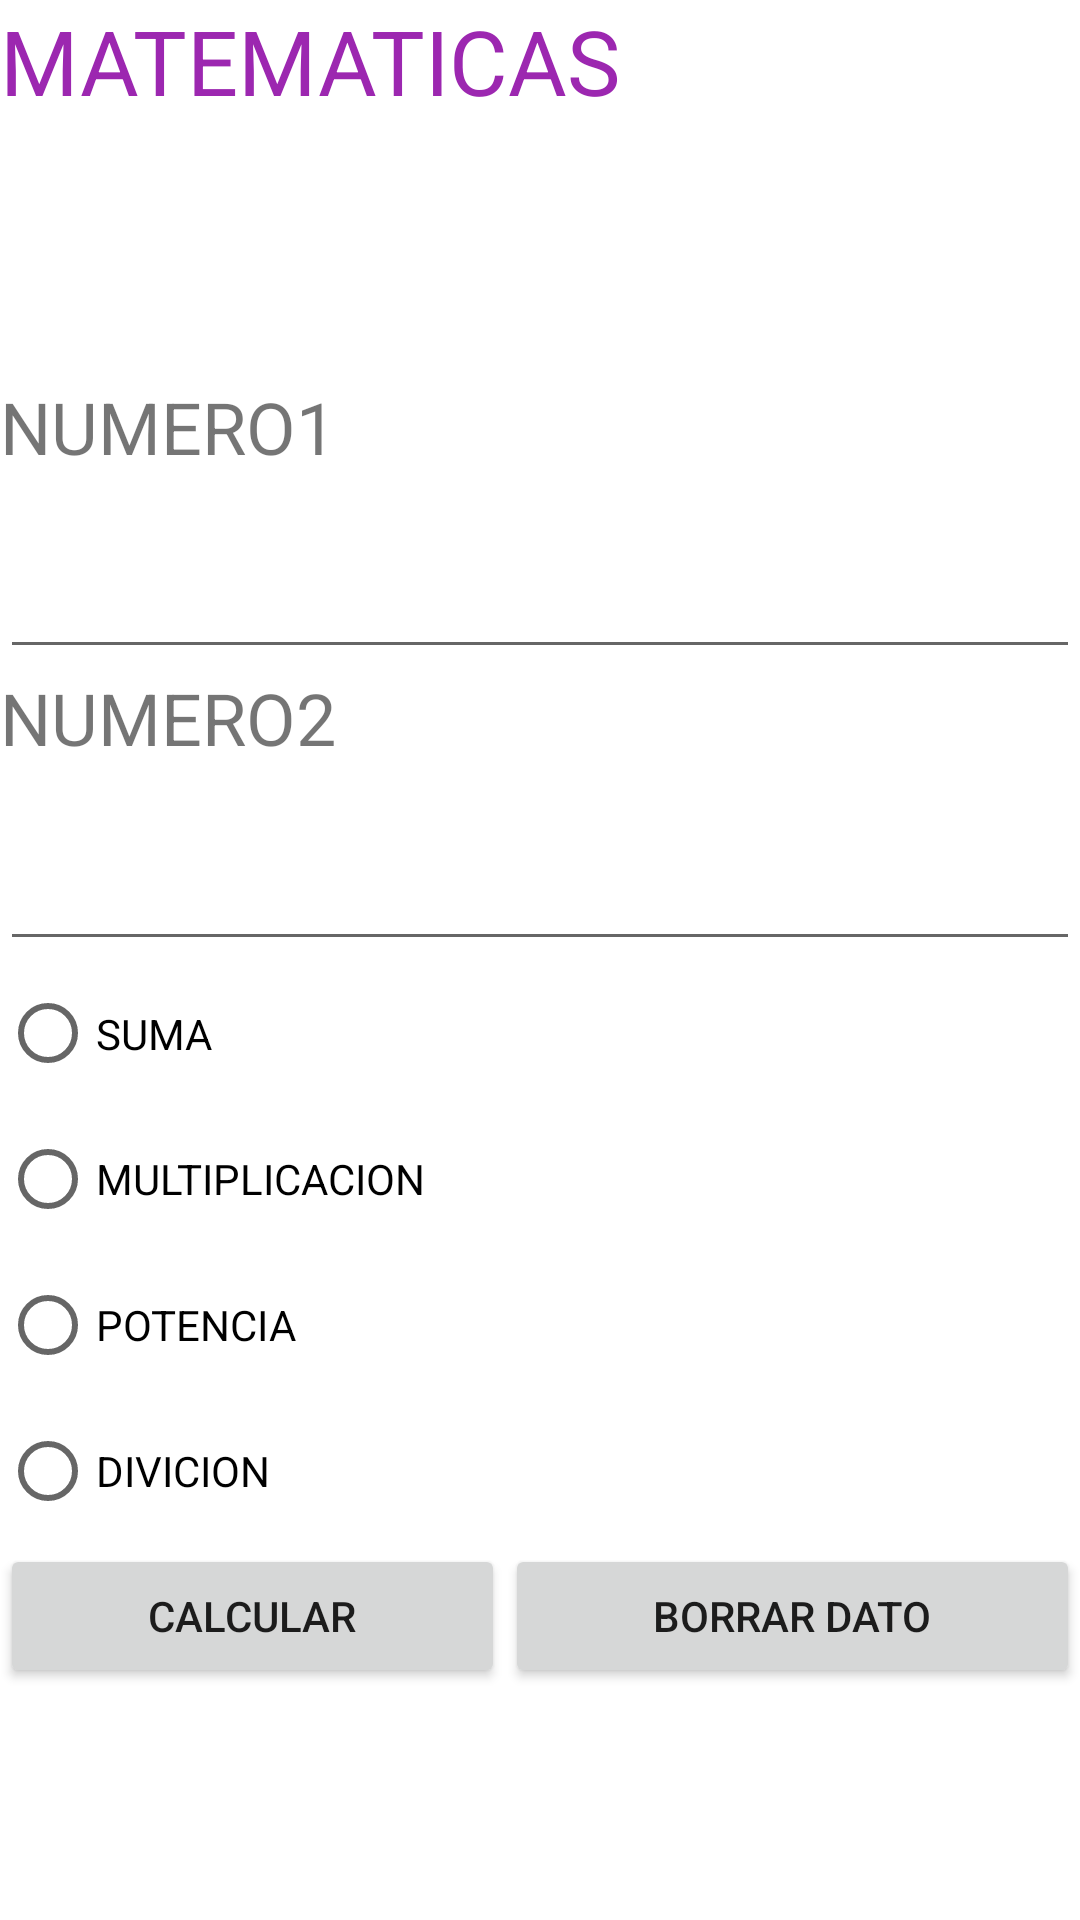

This screen was rendered from an Android layout file. Write that file and the resources it references.
<!-- AndroidManifest.xml: application theme Theme.TallerUnimagUno -->
<!-- res/layout/activity_matematicas.xml -->
<?xml version="1.0" encoding="utf-8"?>
<LinearLayout xmlns:android="http://schemas.android.com/apk/res/android"
    xmlns:app="http://schemas.android.com/apk/res-auto"
    xmlns:tools="http://schemas.android.com/tools"
    android:layout_width="match_parent"
    android:layout_height="match_parent"
    android:orientation="vertical"
    tools:context=".MatematicasActivity">

    <LinearLayout
        android:layout_width="match_parent"
        android:layout_height="match_parent"
        android:layout_weight="1.5"
        android:orientation="vertical">

        <TextView
            android:id="@+id/textView3"
            android:layout_width="match_parent"
            android:layout_height="wrap_content"
            android:shadowColor="#673AB7"
            android:text="@string/matematicas"
            android:textColor="#9C27B0"
            android:textSize="30sp" />
    </LinearLayout>

    <LinearLayout
        android:layout_width="match_parent"
        android:layout_height="match_parent"
        android:layout_weight="1.3"
        android:orientation="vertical">

        <TextView
            android:id="@+id/textView"
            android:layout_width="match_parent"
            android:layout_height="wrap_content"
            android:layout_weight="0.5"
            android:text="@string/numero1"
            android:textSize="24sp" />

        <EditText
            android:id="@+id/edtn1"
            android:layout_width="match_parent"
            android:layout_height="wrap_content"
            android:layout_weight="0.5"
            android:ems="10"
            android:inputType="number|numberDecimal" />

        <TextView
            android:id="@+id/textView2"
            android:layout_width="match_parent"
            android:layout_height="wrap_content"
            android:layout_weight="0.5"
            android:text="@string/numero2"
            android:textSize="24sp" />

        <EditText
            android:id="@+id/edtn2"
            android:layout_width="match_parent"
            android:layout_height="wrap_content"
            android:layout_weight="0.5"
            android:ems="10"
            android:inputType="number|numberDecimal" />
    </LinearLayout>

    <LinearLayout
        android:layout_width="match_parent"
        android:layout_height="match_parent"
        android:layout_weight="1.3"
        android:orientation="horizontal">

        <RadioGroup
            android:id="@+id/rgOperacion"
            android:layout_width="match_parent"
            android:layout_height="match_parent">

            <RadioButton
                android:id="@+id/rbtSuma"
                android:layout_width="match_parent"
                android:layout_height="wrap_content"
                android:layout_weight="1"
                android:text="@string/suma" />

            <RadioButton
                android:id="@+id/rbtMult"
                android:layout_width="match_parent"
                android:layout_height="wrap_content"
                android:layout_weight="1"
                android:text="@string/multiplicacion" />

            <RadioButton
                android:id="@+id/rbtPotencia"
                android:layout_width="match_parent"
                android:layout_height="wrap_content"
                android:layout_weight="1"
                android:text="@string/potencia" />

            <RadioButton
                android:id="@+id/rbtDivi"
                android:layout_width="match_parent"
                android:layout_height="wrap_content"
                android:layout_weight="1"
                android:text="DIVICION" />
        </RadioGroup>
    </LinearLayout>

    <LinearLayout
        android:layout_width="match_parent"
        android:layout_height="match_parent"
        android:layout_weight="1.5"
        android:orientation="horizontal">

        <Button
            android:id="@+id/btnCalcular"
            android:layout_width="wrap_content"
            android:layout_height="wrap_content"
            android:layout_weight="1"
            android:text="@string/calcular" />

        <Button
            android:id="@+id/btnBorrar"
            android:layout_width="wrap_content"
            android:layout_height="wrap_content"
            android:layout_weight="1"
            android:text="@string/borrar_dato" />
    </LinearLayout>

</LinearLayout>
<!-- resources referenced by this layout -->
<resources>
  <string name="borrar_dato">BORRAR DATO</string>
  <string name="calcular">CALCULAR</string>
  <string name="matematicas">MATEMATICAS</string>
  <string name="multiplicacion">MULTIPLICACION</string>
  <string name="numero1">NUMERO1</string>
  <string name="numero2">NUMERO2</string>
  <string name="potencia">POTENCIA</string>
  <string name="suma">SUMA</string>
  <style name="Theme.TallerUnimagUno" parent="Theme.MaterialComponents.DayNight.DarkActionBar">
          
          <item name="colorPrimary">@color/purple_500</item>
          <item name="colorPrimaryVariant">@color/purple_700</item>
          <item name="colorOnPrimary">@color/white</item>
          
          <item name="colorSecondary">@color/teal_200</item>
          <item name="colorSecondaryVariant">@color/teal_700</item>
          <item name="colorOnSecondary">@color/black</item>
          
          <item name="android:statusBarColor" tools:targetApi="l">?attr/colorPrimaryVariant</item>
          
      </style>
  <!-- not gathered from this repository: default colours our renderer supplied (Android Studio template values) -->
  <color name="purple_500">#FF6200EE</color>
  <color name="purple_700">#FF3700B3</color>
  <color name="teal_200">#FF03DAC5</color>
  <color name="teal_700">#FF018786</color>
  <color name="black">#FF000000</color>
  <color name="white">#FFFFFFFF</color>
</resources>
